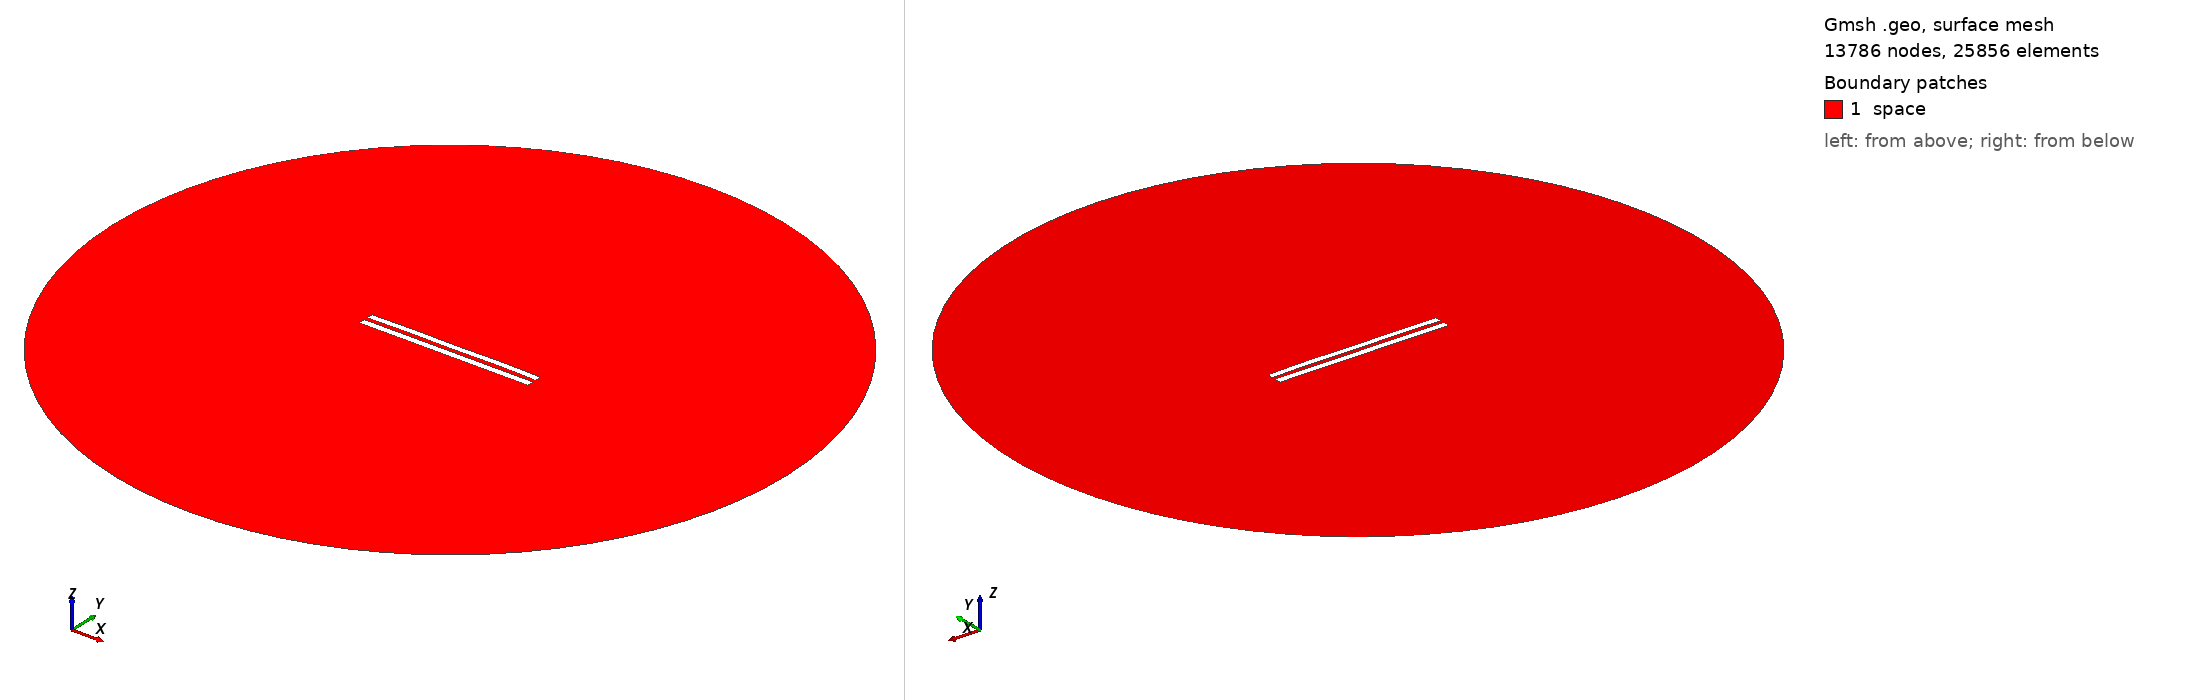

Gmsh geometry script, surface-meshed: 13786 nodes, 25856 surface elements. Boundary patches (legend numbers): 1 space. Left view from above one corner, right view from below the opposite corner. Legend entries are the model's physical surfaces. The drawing asked Gmsh for element sizes between 1% and 20% of the model's largest extent; the script's own settings can give other sizes.

=== 5615.geo (drawn) ===
//---------------------------------------
// Geometry kernel
//---------------------------------------

SetFactory("OpenCASCADE");



//---------------------------------------
// Parameters of the geometry
//---------------------------------------

// Overetch of the upper plate
overetch = 0.125;

// Distance between the plates
distance = 2.25;

// Discretization over the x axis (for the deformation)
nx = 50; 

// Length of the plate
L = 100 - overetch; 

// Number of modes
n = 4; 

// 1st mode coefficient
coeff(1) = 0.15;
beta(1) = 0.596864 * 3.1415926535 / L;

// 2nd mode coefficient
coeff(2) = 0.15;
beta(2) = 1.49418 * 3.1415926535 / L;

// 3rd mode coefficient
coeff(3) = 0.0;
beta(3) = 2.50025 * 3.1415926535 / L;

// 4th mode coefficient
coeff(4) = 0.15;
beta(4) = 3.49999 * 3.1415926535 / L;



//---------------------------------------
// Upper plate (deformed rectangle)
//---------------------------------------

// Coordiantes of the upper plate
xmin = -50;
xmax = 50 - overetch;

// Height of the upper plate
yheight = 4 - 2 * overetch;

// Indexes of the points
UpperID[] = {};
LowerID[] = {};
LeftID[] = {};
RightID[] = {};

// Point index
p = 1;

// Horizontal edges
For i In {1:nx}
    x = xmin + (i-1)*(xmax - xmin)/(nx-1);

    y_bottom = distance / 2 + overetch;
    For j In {1:n}
        C = (Cosh(beta(j)*L) + Cos(beta(j)*L)) / (Sinh(beta(j)*L) + Sin(beta(j)*L));
        y_bottom  = y_bottom + coeff(j) * (Cosh(beta(j)*(x+50)) - Cos(beta(j)*(x+50)) - C * (Sinh(beta(j)*(x+50)) - Sin(beta(j)*(x+50))));
    EndFor

    y_top = y_bottom + yheight;

    Point(p) = {x, y_top, 0, 1.0};
    UpperID[i] = p;
    p = p + 1;

    Point(p) = {x, y_bottom, 0, 1.0};
    LowerID[i] = p;
    p = p + 1;
EndFor

// Create point lists
UpperPts[] = {}; LowerPts[] = {};
For i In {1:nx}
  UpperPts[] += {UpperID[i]};
  LowerPts[] += {LowerID[i]};
EndFor

// Build splines
Spline(1) = {UpperPts[]};
Spline(2) = {LowerPts[]};
Line(3) = {LowerPts[nx-1], UpperPts[nx-1]};
Line(4) = {LowerPts[0], UpperPts[0]};

// Build the plane surface
Curve Loop(1) = {2, 3, -1, -4};
Plane Surface(1) = {1};



//---------------------------------------
// Lower plate (rectangle)
//---------------------------------------

// Vertices
Point(1001) = {-50, -1, 0, 1.0};
Point(1002) = { 50, -1, 0, 1.0};
Point(1003) = { 50,  -5, 0, 1.0};
Point(1004) = {-50,  -5, 0, 1.0};

// Edges
Line(5) = {1001, 1002};
Line(6) = {1002, 1003};
Line(7) = {1003, 1004};
Line(8) = {1004, 1001};

// Plane surface
Line Loop(2) = {5, 6, 7, 8};
Plane Surface(2) = {2}; 



//---------------------------------------
// Outer (fictious) boundary
//---------------------------------------

// Points
Point(1005) = {0, 0, 0};       // Center
Point(1006) = {200, 0, 0};     // Start point
Point(1007) = {0, 200, 0};     // 90 degrees
Point(1008) = {-200, 0, 0};    // 180 degrees
Point(1009) = {0, -200, 0};    // 270 degrees

// Circle arcs (each needs start, center, end)
Circle(9) = {1006, 1005, 1007};
Circle(10) = {1007, 1005, 1008};
Circle(11) = {1008, 1005, 1009};
Circle(12) = {1009, 1005, 1006};

// Plane surface for the entire domain
Curve Loop(3) = {9, 10, 11, 12};
Surface(3) = {3};

// Subtract the plates from the whole domain to obtain the actual domain where we want to solve the equations
BooleanDifference{ Surface{3}; Delete; }{ Surface{1}; Surface{2}; Delete; }




//---------------------------------------
// Transfinite Lines/Curves
//---------------------------------------

// Set the number of points on the boundaries
r = 7;

// Plates
Transfinite Curve {1, 2} = 50*r Using Progression 1;
Transfinite Curve {3, 4} = 2*r Using Progression 1;
Transfinite Line {5, 7} = 50*r Using Progression 1;
Transfinite Line {6, 8} = 2*r Using Progression 1;

// Outer boundary
Transfinite Line {9, 10, 11, 12} = 20 Using Progression 1;



//---------------------------------------
// Physical groups
//---------------------------------------                

// Physical curves (boundaries)
Physical Line("force_segment", 10) = {2};
Physical Line("upper_plate", 11) = {1, 3, 4};
Physical Line("lower_plate", 12) = {5, 6, 7, 8};
Physical Line("boundary", 20) = {9, 10, 11, 12};

// Physical Surfaces
Physical Surface("space", 30) = {3};



//---------------------------------------
// 6. Generate the Mesh
//---------------------------------------

// 2D mesh generation
Mesh 2;
